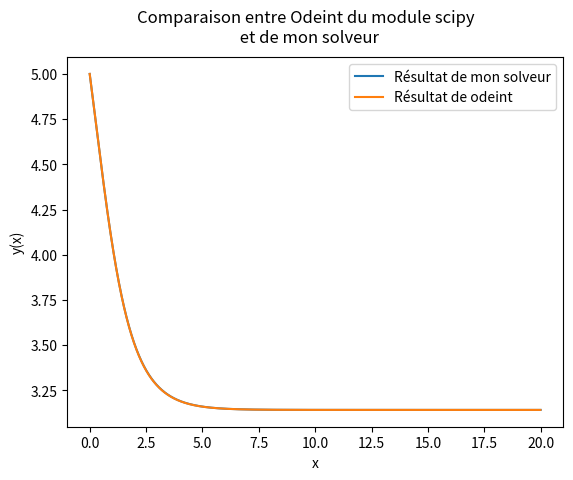

Write the Python code that produced this figure.
import numpy as np
from scipy.integrate import odeint
import matplotlib.pyplot as plt


DT = 0.01


def f(X):
    return np.array([
        2*X[0] + 4*X[1],
        7*X[0] - 7*X[1]
    ])


def df(X):
    return np.array([
        [2, 4],
        [7, -7]
    ])


def f_sin(X):
    return np.array([
        DT*np.sin(X[0]) + X[1],
        X[1]
    ])

def df_sin(X):
    return np.array([
        [DT*np.cos(X[0]), 1],
        [0,1]
    ])




def newtonRaphson_matrice(X0, f, df, n_iteration):
    X = X0
    i = 0
    while i < n_iteration:
        X = X - np.dot(f(X), np.linalg.inv(df(X)))
        i += 1
    return X

def newtonRaphson(X0, f, df, n_iteration):
    X = X0
    i = 0
    while i < n_iteration:
        X = X - f(X)/df(X)
        i += 1
    return X


def model(y,t):
    return np.sin(y)

def solve(y0,dt,T):
    yi = y0 

    def f(x):
        return x -dt*np.sin(x) - yi
    
    def df(x):
        return 1 - dt*np.cos(x) 

    
    time = 0
    t = [0]
    s = [y0] 

    while(time < T):
        time += dt 
        y0 = newtonRaphson(yi,f,df,10)
        yi = y0 
        t.append(time)
        s.append(y0)

    return t,s 


    


def odeint_result():
    y0 = 5
    # time points
    t = np.arange(0,20,0.01)
    # solve ODE
    y = odeint(model,y0,t)
    return t,y 

def test_newtonRaphson():
    def f(x):
        return x - np.cos(x)
    def df(x):
        return 1 + np.sin(x)
    
    print(newtonRaphson(1,f,df,10))

if __name__ == "__main__":
    test_newtonRaphson()
    t,s =solve(5,0.01,20)
    ode_t, ode_s = odeint_result()

    fig,ax = plt.subplots()
    fig.set_dpi(150)
    ax.plot(t,s,label = "Résultat de mon solveur")
    ax.plot(ode_t,ode_s,label = "Résultat de odeint")
    ax.set_xlabel("x")
    ax.set_ylabel("y(x)")
    ax.legend()
    fig.suptitle("Comparaison entre Odeint du module scipy \n et de mon solveur")
    plt.show()
